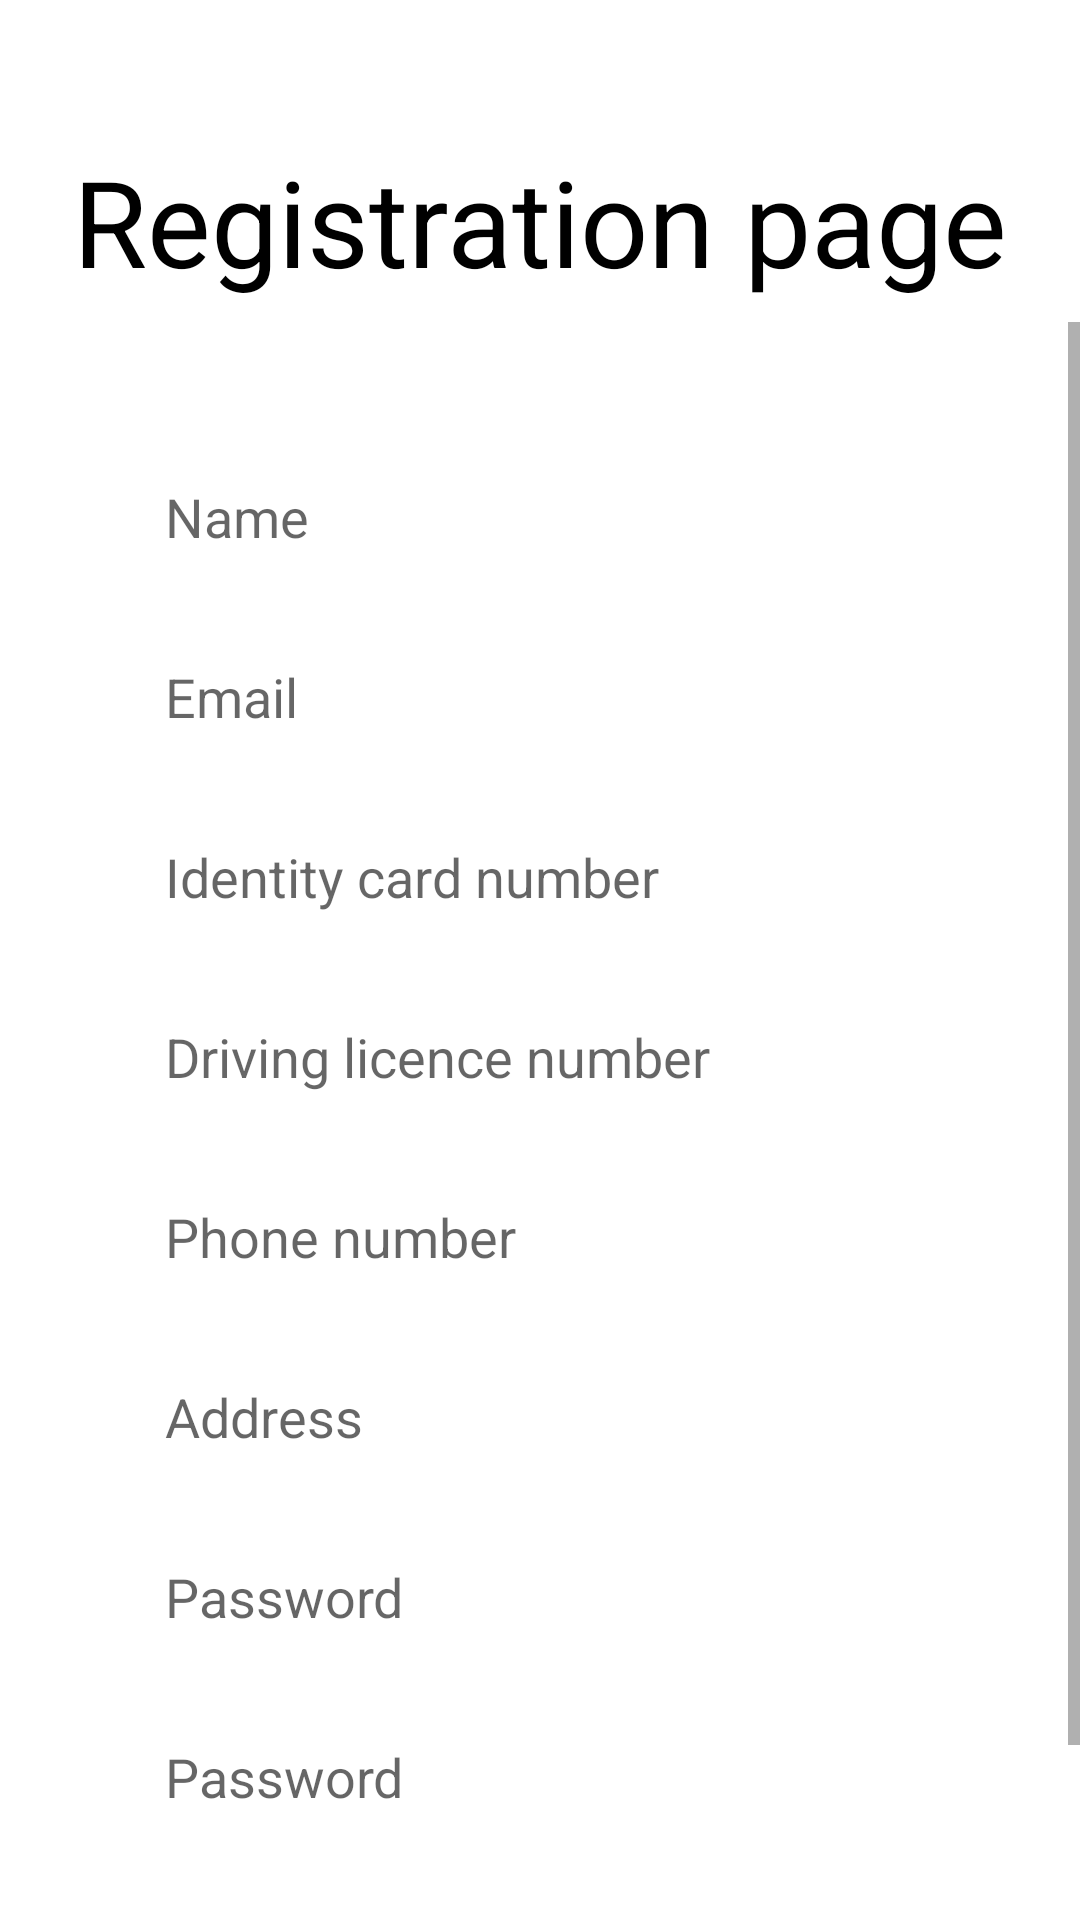

Reconstruct the res/layout file that produces this screen, plus the resources it refers to.
<!-- AndroidManifest.xml: application theme Theme.Car_Rental -->
<!-- res/layout/fragment_register.xml -->
<?xml version="1.0" encoding="utf-8"?>
<LinearLayout xmlns:android="http://schemas.android.com/apk/res/android"
    xmlns:tools="http://schemas.android.com/tools"
    android:layout_width="match_parent"
    android:layout_height="match_parent"
    android:orientation="vertical"
    tools:context=".fragments.RegisterFragment">

    <TextView
        android:id="@+id/tv_title"
        android:layout_width="wrap_content"
        android:layout_height="wrap_content"
        android:layout_gravity="center"
        android:layout_marginTop="40sp"
        android:padding="7sp"
        android:text="@string/registration_page"
        android:textColor="@color/black"
        android:textSize="40sp" />

    <ScrollView
        android:layout_width="match_parent"
        android:layout_height="match_parent">

        <LinearLayout
            android:layout_width="match_parent"
            android:layout_height="wrap_content"
            android:orientation="vertical">

            <EditText
                android:id="@+id/et_name"
                android:layout_width="wrap_content"
                android:layout_height="wrap_content"
                android:layout_gravity="center"
                android:layout_marginTop="40sp"
                android:autofillHints="Name..."
                android:background="null"
                android:hint="@string/name"
                android:inputType="textPersonName"
                android:minWidth="250sp"
                android:minHeight="50sp" />

            <EditText
                android:id="@+id/et_email"
                android:layout_width="wrap_content"
                android:layout_height="wrap_content"
                android:layout_gravity="center"
                android:layout_marginTop="10sp"
                android:autofillHints="Email..."
                android:background="null"
                android:hint="@string/email"
                android:inputType="textEmailAddress"
                android:minWidth="250sp"
                android:minHeight="50sp" />

            <EditText
                android:id="@+id/et_id_card_number"
                android:layout_width="wrap_content"
                android:layout_height="wrap_content"
                android:layout_gravity="center"
                android:layout_marginTop="10sp"
                android:autofillHints="Id card number..."
                android:background="null"
                android:hint="@string/id_card_number"
                android:inputType="textPersonName"
                android:minWidth="250sp"
                android:minHeight="50sp"
                tools:ignore="TextFields" />

            <EditText
                android:id="@+id/et_driving_licence_number"
                android:layout_width="wrap_content"
                android:layout_height="wrap_content"
                android:layout_gravity="center"
                android:layout_marginTop="10sp"
                android:autofillHints="Driving licence number..."
                android:background="null"
                android:hint="@string/driving_licence_number"
                android:inputType="textPersonName"
                android:minWidth="250sp"
                android:minHeight="50sp" />

            <EditText
                android:id="@+id/et_phone_number"
                android:layout_width="wrap_content"
                android:layout_height="wrap_content"
                android:layout_gravity="center"
                android:layout_marginTop="10sp"
                android:autofillHints="Phone number..."
                android:background="null"
                android:hint="@string/phone_number"
                android:inputType="phone"
                android:minWidth="250sp"
                android:minHeight="50sp" />

            <EditText
                android:id="@+id/et_address"
                android:layout_width="wrap_content"
                android:layout_height="wrap_content"
                android:layout_gravity="center"
                android:layout_marginTop="10sp"
                android:autofillHints="Address..."
                android:background="null"
                android:hint="@string/address"
                android:inputType="textPostalAddress"
                android:minWidth="250sp"
                android:minHeight="50sp" />

            <EditText
                android:id="@+id/et_password"
                android:layout_width="wrap_content"
                android:layout_height="wrap_content"
                android:layout_gravity="center"
                android:layout_marginTop="10sp"
                android:autofillHints="Password..."
                android:background="null"
                android:hint="@string/password"
                android:inputType="textPassword"
                android:minWidth="250sp"
                android:minHeight="50sp" />

            <EditText
                android:id="@+id/et_password2"
                android:layout_width="wrap_content"
                android:layout_height="wrap_content"
                android:layout_gravity="center"
                android:layout_marginTop="10sp"
                android:autofillHints="Password again..."
                android:background="null"
                android:hint="@string/password"
                android:inputType="textPassword"
                android:minWidth="250sp"
                android:minHeight="50sp" />

            <Button
                android:id="@+id/btn_register"
                android:layout_width="wrap_content"
                android:layout_height="wrap_content"
                android:layout_gravity="center"
                android:layout_marginTop="40sp"
                android:backgroundTint="#0022FF"
                android:text="@string/register"
                android:textColor="#FFFFFF"
                android:textStyle="bold" />
        </LinearLayout>
    </ScrollView>

</LinearLayout>
<!-- resources referenced by this layout -->
<resources>
  <string name="address">Address</string>
  <string name="driving_licence_number">Driving licence number</string>
  <string name="email">Email</string>
  <string name="id_card_number">Identity card number</string>
  <string name="name">Name</string>
  <string name="password">Password</string>
  <string name="phone_number">Phone number</string>
  <string name="register">Register</string>
  <string name="registration_page">Registration page</string>
  <style name="Theme.Car_Rental" parent="Theme.MaterialComponents.DayNight.NoActionBar">
          
          <item name="colorPrimary">@color/purple_500</item>
          <item name="colorPrimaryVariant">@color/purple_700</item>
          <item name="colorOnPrimary">@color/white</item>
          
          <item name="colorSecondary">@color/teal_200</item>
          <item name="colorSecondaryVariant">@color/teal_700</item>
          <item name="colorOnSecondary">@color/black</item>
          
          <item name="android:statusBarColor" tools:targetApi="l">?attr/colorPrimaryVariant</item>
          
      </style>
  <!-- not gathered from this repository: default colours our renderer supplied (Android Studio template values) -->
  <color name="purple_500">#FF6200EE</color>
  <color name="purple_700">#FF3700B3</color>
  <color name="teal_200">#FF03DAC5</color>
  <color name="teal_700">#FF018786</color>
  <color name="black">#FF000000</color>
  <color name="white">#FFFFFFFF</color>
</resources>
